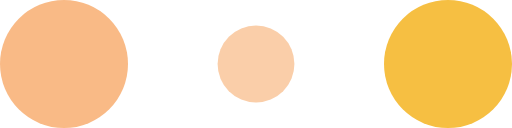
t = 0.00 s
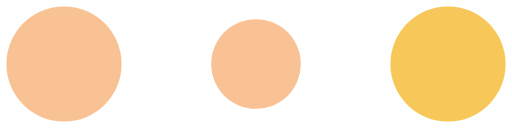
t = 0.10 s
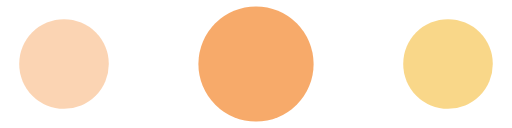
t = 0.30 s
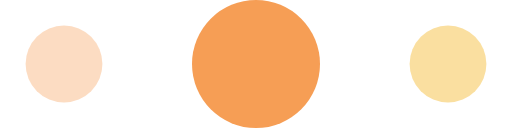
t = 0.40 s
t = 0.50 s: frame unchanged from t = 0.30 s, image omitted
t = 0.70 s: frame unchanged from t = 0.10 s, image omitted

The animated SVG that drew these frames (rendered in a browser with its animation timeline set to each time). Animation: 6 SMIL elements (animate=6); one cycle of 0.80 s, repeats indefinitely.

<svg xmlns="http://www.w3.org/2000/svg" width="30" height="30" fill="#fff" viewBox="0 0 120 30"><circle cx="15" cy="15" r="15" fill="#f9ba86"><animate attributeName="r" begin="0s" calcMode="linear" dur="0.8s" from="15" repeatCount="indefinite" to="15" values="15;9;15"/><animate attributeName="fill-opacity" begin="0s" calcMode="linear" dur="0.8s" from="1" repeatCount="indefinite" to="1" values="1;.5;1"/></circle><circle cx="60" cy="15" r="9" fill="#f69e55" fill-opacity=".3"><animate attributeName="r" begin="0s" calcMode="linear" dur="0.8s" from="9" repeatCount="indefinite" to="9" values="9;15;9"/><animate attributeName="fill-opacity" begin="0s" calcMode="linear" dur="0.8s" from=".5" repeatCount="indefinite" to=".5" values=".5;1;.5"/></circle><circle cx="105" cy="15" r="15" fill="#f6bf42"><animate attributeName="r" begin="0s" calcMode="linear" dur="0.8s" from="15" repeatCount="indefinite" to="15" values="15;9;15"/><animate attributeName="fill-opacity" begin="0s" calcMode="linear" dur="0.8s" from="1" repeatCount="indefinite" to="1" values="1;.5;1"/></circle></svg>
